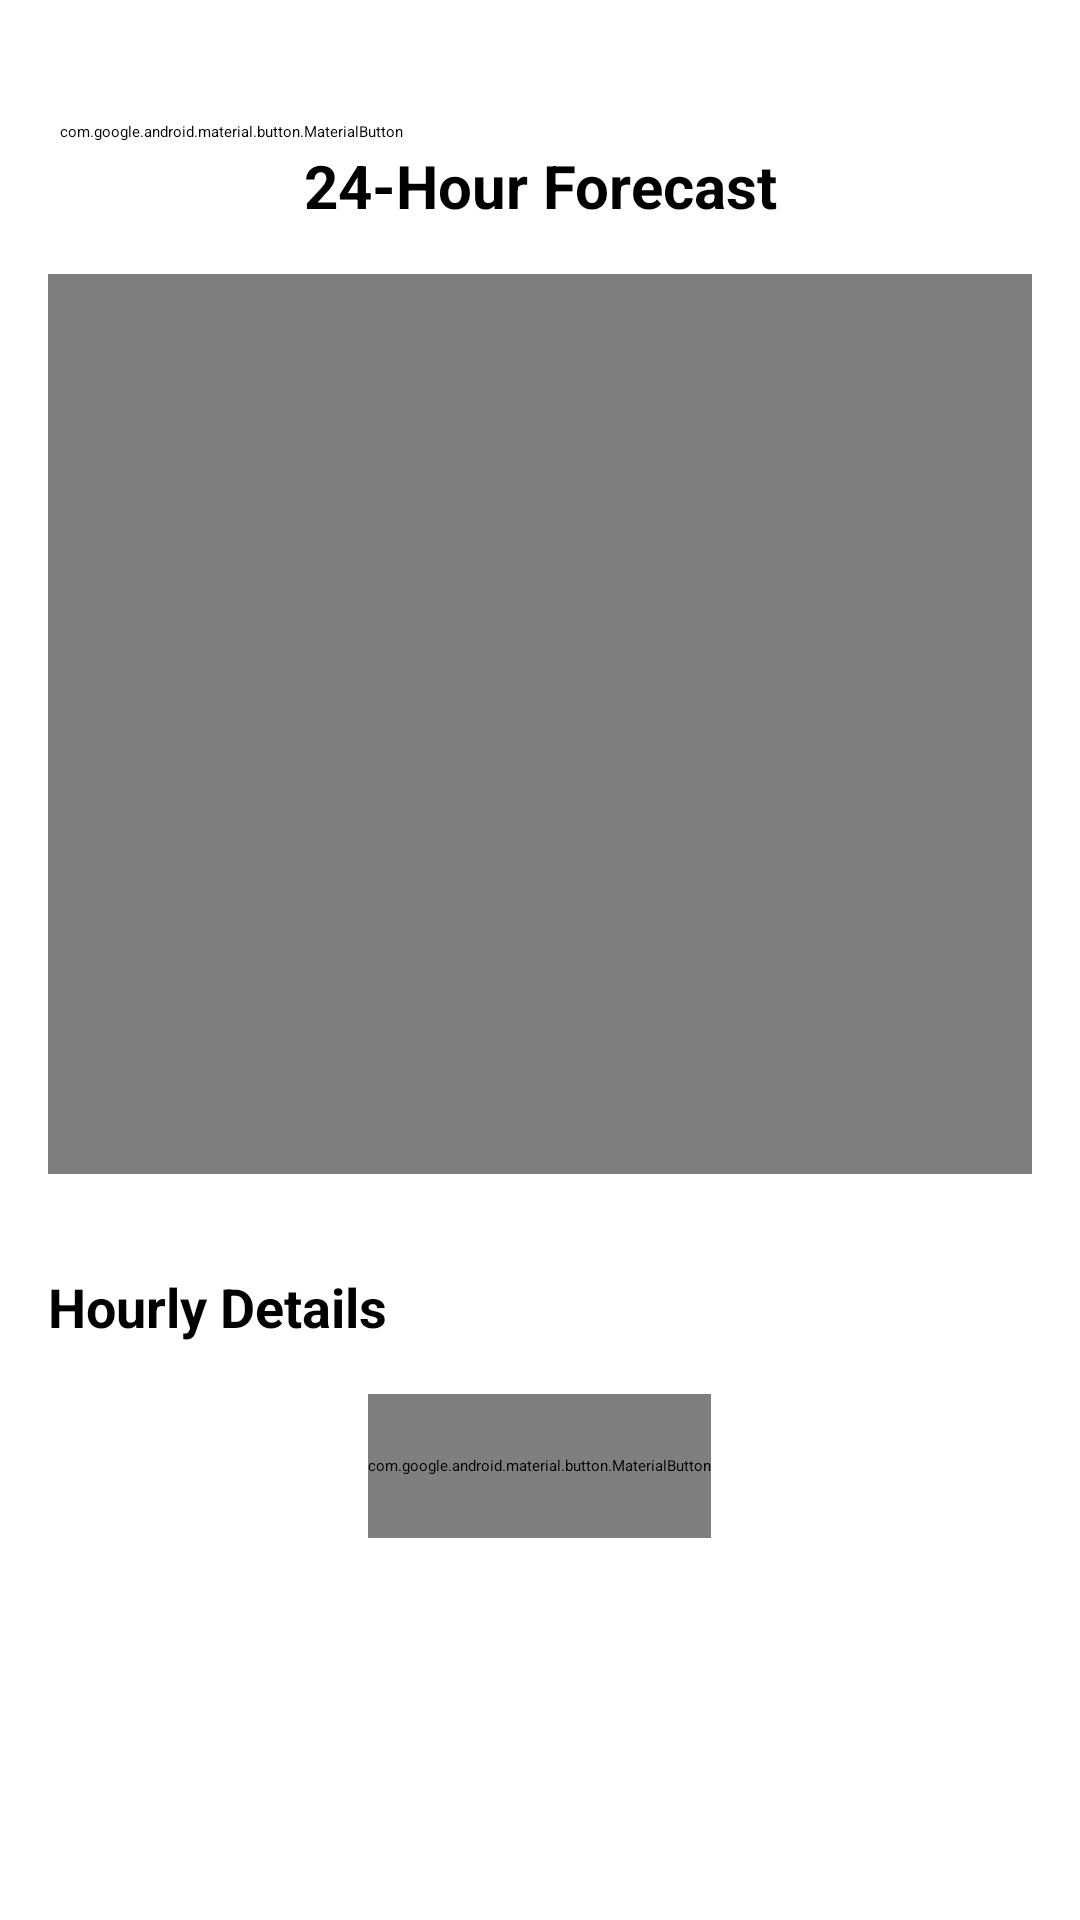

Android layout source for this screen:
<!-- AndroidManifest.xml: application theme Theme.WheatherApp -->
<!-- res/layout/dialog_hourly_details.xml -->
<LinearLayout xmlns:android="http://schemas.android.com/apk/res/android"
    android:layout_width="match_parent"
    android:layout_height="match_parent"
    xmlns:app="http://schemas.android.com/apk/res-auto"
    android:orientation="vertical"
    android:padding="16dp"
    android:background="@drawable/backgroundshape">

    
    <ScrollView
        android:layout_width="match_parent"
        android:layout_height="match_parent">

        <LinearLayout
            android:layout_width="match_parent"
            android:layout_height="wrap_content"
            android:orientation="vertical" >

            <com.google.android.material.button.MaterialButton
                android:id="@+id/closeButton"
                android:layout_width="wrap_content"
                android:layout_height="48dp"
                android:layout_gravity="start|top"
                android:layout_marginStart="4dp"
                android:layout_marginTop="4dp"
                android:backgroundTint="@android:color/transparent"
                android:clickable="true"
                android:contentDescription="Back"
                android:focusable="true"
                android:insetTop="0dp"
                android:insetBottom="0dp"
                app:icon="@drawable/arrow_back"
                app:iconPadding="0dp"
                app:iconSize="24dp"
                app:iconTint="@android:color/black" />

            <TextView
                android:layout_width="match_parent"
                android:layout_height="wrap_content"
                android:layout_marginTop="-20dp"
                android:layout_marginBottom="16dp"
                android:gravity="center"
                android:text="24-Hour Forecast"
                android:textColor="@android:color/black"
                android:textSize="20sp"
                android:textStyle="bold" />

            <HorizontalScrollView
                android:layout_width="match_parent"
                android:layout_height="wrap_content"
                android:fillViewport="true">

                <LinearLayout
                    android:layout_width="wrap_content"
                    android:layout_height="match_parent"
                    android:orientation="vertical">

                    <com.github.mikephil.charting.charts.LineChart
                        android:id="@+id/detailedChart"
                        android:layout_width="800dp"
                        android:layout_height="300dp"
                        android:layout_marginBottom="16dp" />

                </LinearLayout>
            </HorizontalScrollView>

            <TextView
                android:layout_width="match_parent"
                android:layout_height="wrap_content"
                android:layout_marginTop="16dp"
                android:layout_marginBottom="8dp"
                android:text="Hourly Details"
                android:textColor="@android:color/black"
                android:textSize="18sp"
                android:textStyle="bold" />

            <androidx.recyclerview.widget.RecyclerView
                android:id="@+id/hourlyRecyclerView"
                android:layout_width="match_parent"
                android:layout_height="wrap_content"
                android:layout_marginBottom="1dp" />

            <com.google.android.material.button.MaterialButton
                android:id="@+id/backMainBtn"
                android:layout_width="wrap_content"
                android:layout_height="48dp"
                android:layout_marginTop="8dp"
                android:text="Back to Main Page ->"
                android:textSize="20sp"
                android:layout_gravity="center"
                android:background="@drawable/backgroundshape"
                android:textColor="@android:color/black"
                />
        </LinearLayout>
    </ScrollView>

</LinearLayout>
<!-- resources referenced by this layout -->
<resources>

</resources>
